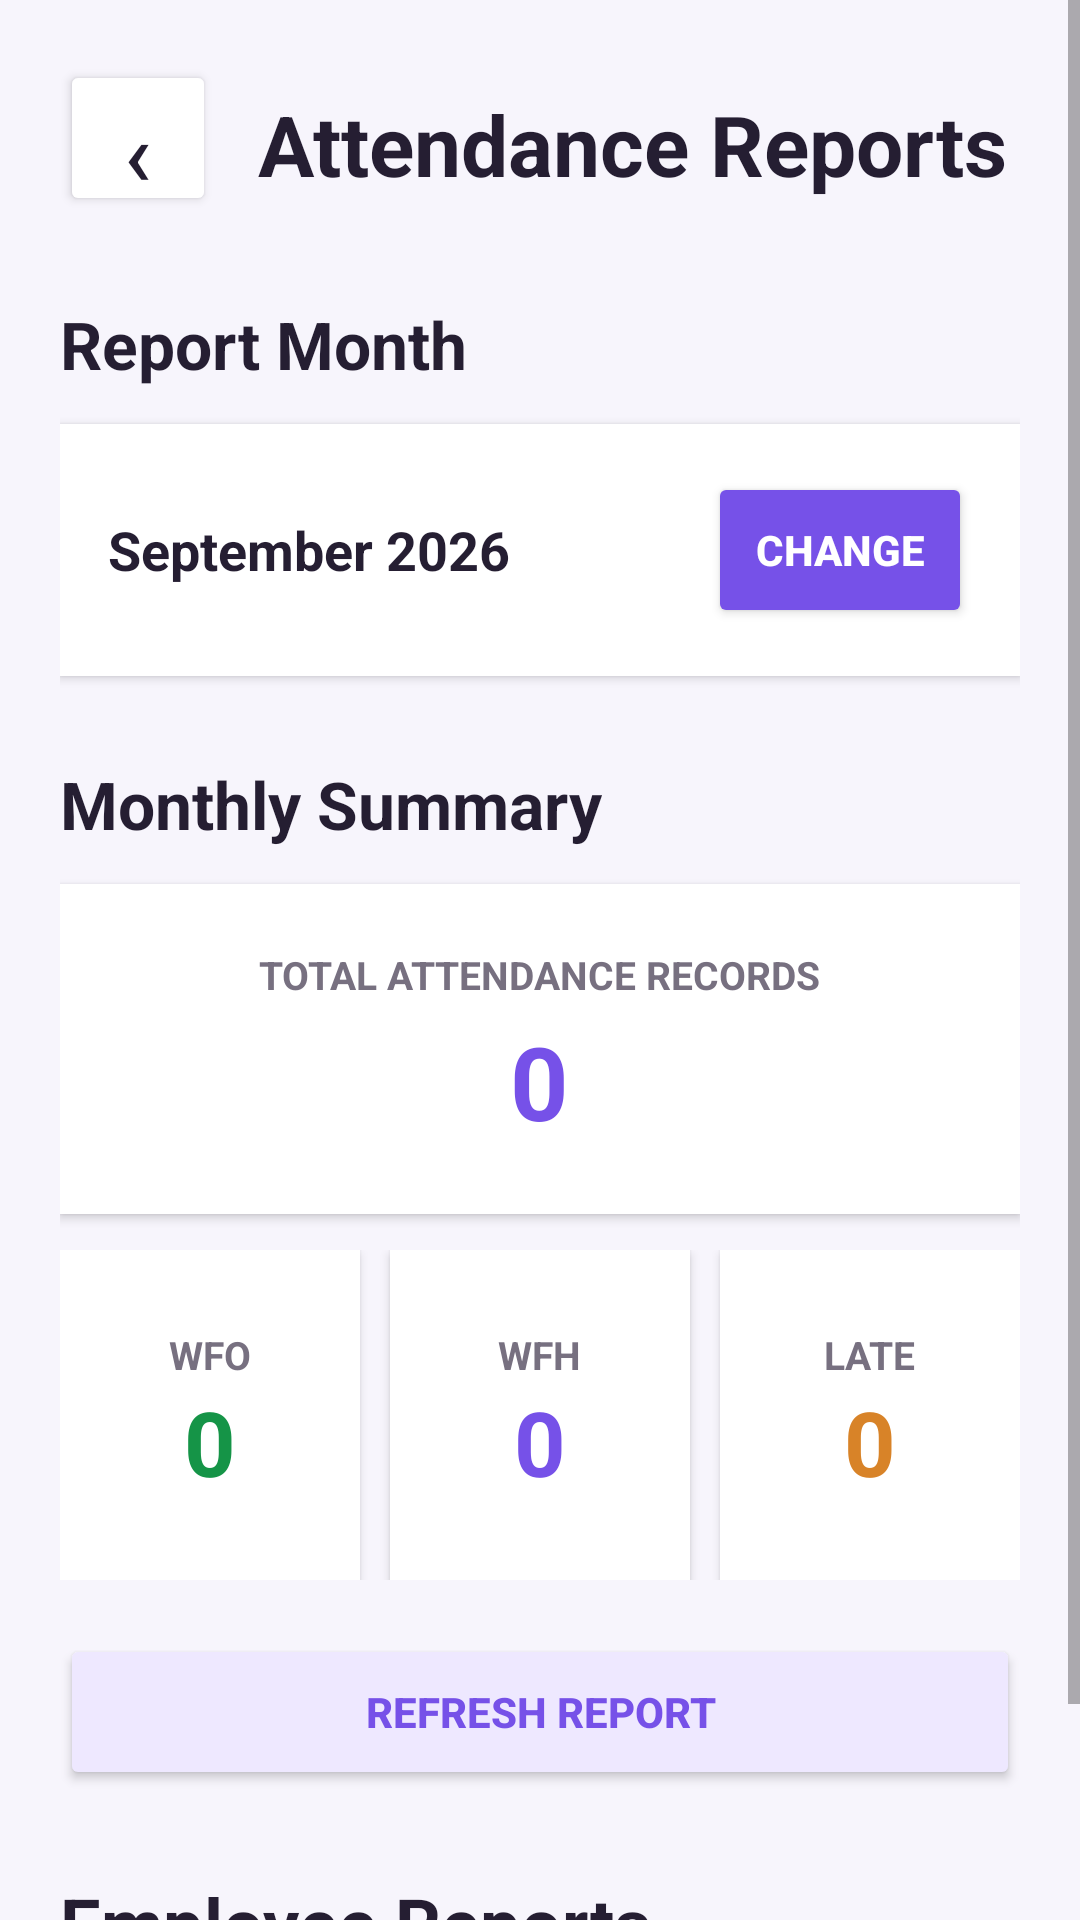

The Android layout XML behind this screen, and the referenced resources:
<!-- AndroidManifest.xml: application theme Theme.ArshithConnect -->
<!-- res/layout/activity_admin_attendance_reports.xml -->
<?xml version="1.0" encoding="utf-8"?>
<ScrollView xmlns:android="http://schemas.android.com/apk/res/android"
    android:layout_width="match_parent"
    android:layout_height="match_parent"
    android:background="#F7F5FC">

    <LinearLayout
        android:layout_width="match_parent"
        android:layout_height="wrap_content"
        android:orientation="vertical"
        android:padding="20dp">

        

        <LinearLayout
            android:layout_width="match_parent"
            android:layout_height="wrap_content"
            android:orientation="horizontal"
            android:gravity="center_vertical">

            <Button
                android:id="@+id/btnBack"
                android:layout_width="52dp"
                android:layout_height="52dp"
                android:text="‹"
                android:textSize="30sp"
                android:textColor="#251E32"
                android:backgroundTint="#FFFFFF" />

            <LinearLayout
                android:layout_width="0dp"
                android:layout_height="wrap_content"
                android:layout_weight="1"
                android:orientation="vertical"
                android:paddingStart="14dp">

                <TextView
                    android:layout_width="wrap_content"
                    android:layout_height="wrap_content"
                    android:text="Attendance Reports"
                    android:textColor="#251E32"
                    android:textSize="28sp"
                    android:textStyle="bold"
                    android:layout_marginTop="4dp" />

            </LinearLayout>

        </LinearLayout>


        

        <TextView
            android:layout_width="wrap_content"
            android:layout_height="wrap_content"
            android:text="Report Month"
            android:textColor="#251E32"
            android:textSize="22sp"
            android:textStyle="bold"
            android:layout_marginTop="28dp"
            android:layout_marginBottom="12dp" />

        <LinearLayout
            android:layout_width="match_parent"
            android:layout_height="wrap_content"
            android:orientation="horizontal"
            android:gravity="center_vertical"
            android:background="#FFFFFF"
            android:padding="16dp"
            android:elevation="2dp">

            <TextView
                android:id="@+id/tvSelectedMonth"
                android:layout_width="0dp"
                android:layout_height="52dp"
                android:layout_weight="1"
                android:text="September 2026"
                android:textColor="#251E32"
                android:textSize="18sp"
                android:textStyle="bold"
                android:gravity="center_vertical" />

            <Button
                android:id="@+id/btnChangeMonth"
                android:layout_width="wrap_content"
                android:layout_height="52dp"
                android:text="CHANGE"
                android:textStyle="bold"
                android:textColor="#FFFFFF"
                android:backgroundTint="#7651E8" />

        </LinearLayout>


        

        <TextView
            android:layout_width="wrap_content"
            android:layout_height="wrap_content"
            android:text="Monthly Summary"
            android:textColor="#251E32"
            android:textSize="22sp"
            android:textStyle="bold"
            android:layout_marginTop="28dp"
            android:layout_marginBottom="12dp" />


        

        <LinearLayout
            android:layout_width="match_parent"
            android:layout_height="110dp"
            android:orientation="vertical"
            android:gravity="center"
            android:background="#FFFFFF"
            android:elevation="2dp">

            <TextView
                android:layout_width="wrap_content"
                android:layout_height="wrap_content"
                android:text="TOTAL ATTENDANCE RECORDS"
                android:textColor="#777080"
                android:textSize="13sp"
                android:textStyle="bold" />

            <TextView
                android:id="@+id/tvTotalRecords"
                android:layout_width="wrap_content"
                android:layout_height="wrap_content"
                android:text="0"
                android:textColor="#7651E8"
                android:textSize="34sp"
                android:textStyle="bold"
                android:layout_marginTop="4dp" />

        </LinearLayout>


        

        <LinearLayout
            android:layout_width="match_parent"
            android:layout_height="110dp"
            android:orientation="horizontal"
            android:layout_marginTop="12dp">

            <LinearLayout
                android:layout_width="0dp"
                android:layout_height="match_parent"
                android:layout_weight="1"
                android:orientation="vertical"
                android:gravity="center"
                android:background="#FFFFFF"
                android:elevation="2dp"
                android:layout_marginEnd="5dp">

                <TextView
                    android:layout_width="wrap_content"
                    android:layout_height="wrap_content"
                    android:text="WFO"
                    android:textColor="#777080"
                    android:textSize="13sp"
                    android:textStyle="bold" />

                <TextView
                    android:id="@+id/tvWfoCount"
                    android:layout_width="wrap_content"
                    android:layout_height="wrap_content"
                    android:text="0"
                    android:textColor="#159447"
                    android:textSize="30sp"
                    android:textStyle="bold" />

            </LinearLayout>


            <LinearLayout
                android:layout_width="0dp"
                android:layout_height="match_parent"
                android:layout_weight="1"
                android:orientation="vertical"
                android:gravity="center"
                android:background="#FFFFFF"
                android:elevation="2dp"
                android:layout_marginStart="5dp"
                android:layout_marginEnd="5dp">

                <TextView
                    android:layout_width="wrap_content"
                    android:layout_height="wrap_content"
                    android:text="WFH"
                    android:textColor="#777080"
                    android:textSize="13sp"
                    android:textStyle="bold" />

                <TextView
                    android:id="@+id/tvWfhCount"
                    android:layout_width="wrap_content"
                    android:layout_height="wrap_content"
                    android:text="0"
                    android:textColor="#7651E8"
                    android:textSize="30sp"
                    android:textStyle="bold" />

            </LinearLayout>


            <LinearLayout
                android:layout_width="0dp"
                android:layout_height="match_parent"
                android:layout_weight="1"
                android:orientation="vertical"
                android:gravity="center"
                android:background="#FFFFFF"
                android:elevation="2dp"
                android:layout_marginStart="5dp">

                <TextView
                    android:layout_width="wrap_content"
                    android:layout_height="wrap_content"
                    android:text="LATE"
                    android:textColor="#777080"
                    android:textSize="13sp"
                    android:textStyle="bold" />

                <TextView
                    android:id="@+id/tvLateCount"
                    android:layout_width="wrap_content"
                    android:layout_height="wrap_content"
                    android:text="0"
                    android:textColor="#D88328"
                    android:textSize="30sp"
                    android:textStyle="bold" />

            </LinearLayout>

        </LinearLayout>


        

        <Button
            android:id="@+id/btnRefresh"
            android:layout_width="match_parent"
            android:layout_height="52dp"
            android:text="REFRESH REPORT"
            android:textStyle="bold"
            android:textColor="#7651E8"
            android:backgroundTint="#EEE8FF"
            android:layout_marginTop="18dp" />


        

        <TextView
            android:layout_width="wrap_content"
            android:layout_height="wrap_content"
            android:text="Employee Reports"
            android:textColor="#251E32"
            android:textSize="24sp"
            android:textStyle="bold"
            android:layout_marginTop="28dp"
            android:layout_marginBottom="14dp" />

        <TextView
            android:id="@+id/tvNoReports"
            android:layout_width="match_parent"
            android:layout_height="wrap_content"
            android:text="No attendance records found."
            android:textColor="#777080"
            android:textSize="16sp"
            android:gravity="center"
            android:padding="30dp"
            android:visibility="gone" />

        <LinearLayout
            android:id="@+id/reportsContainer"
            android:layout_width="match_parent"
            android:layout_height="wrap_content"
            android:orientation="vertical"
            android:layout_marginBottom="30dp" />

    </LinearLayout>

</ScrollView>
<!-- resources referenced by this layout -->
<resources>
  <style name="Theme.ArshithConnect" parent="Theme.MaterialComponents.Light.NoActionBar" />
</resources>
